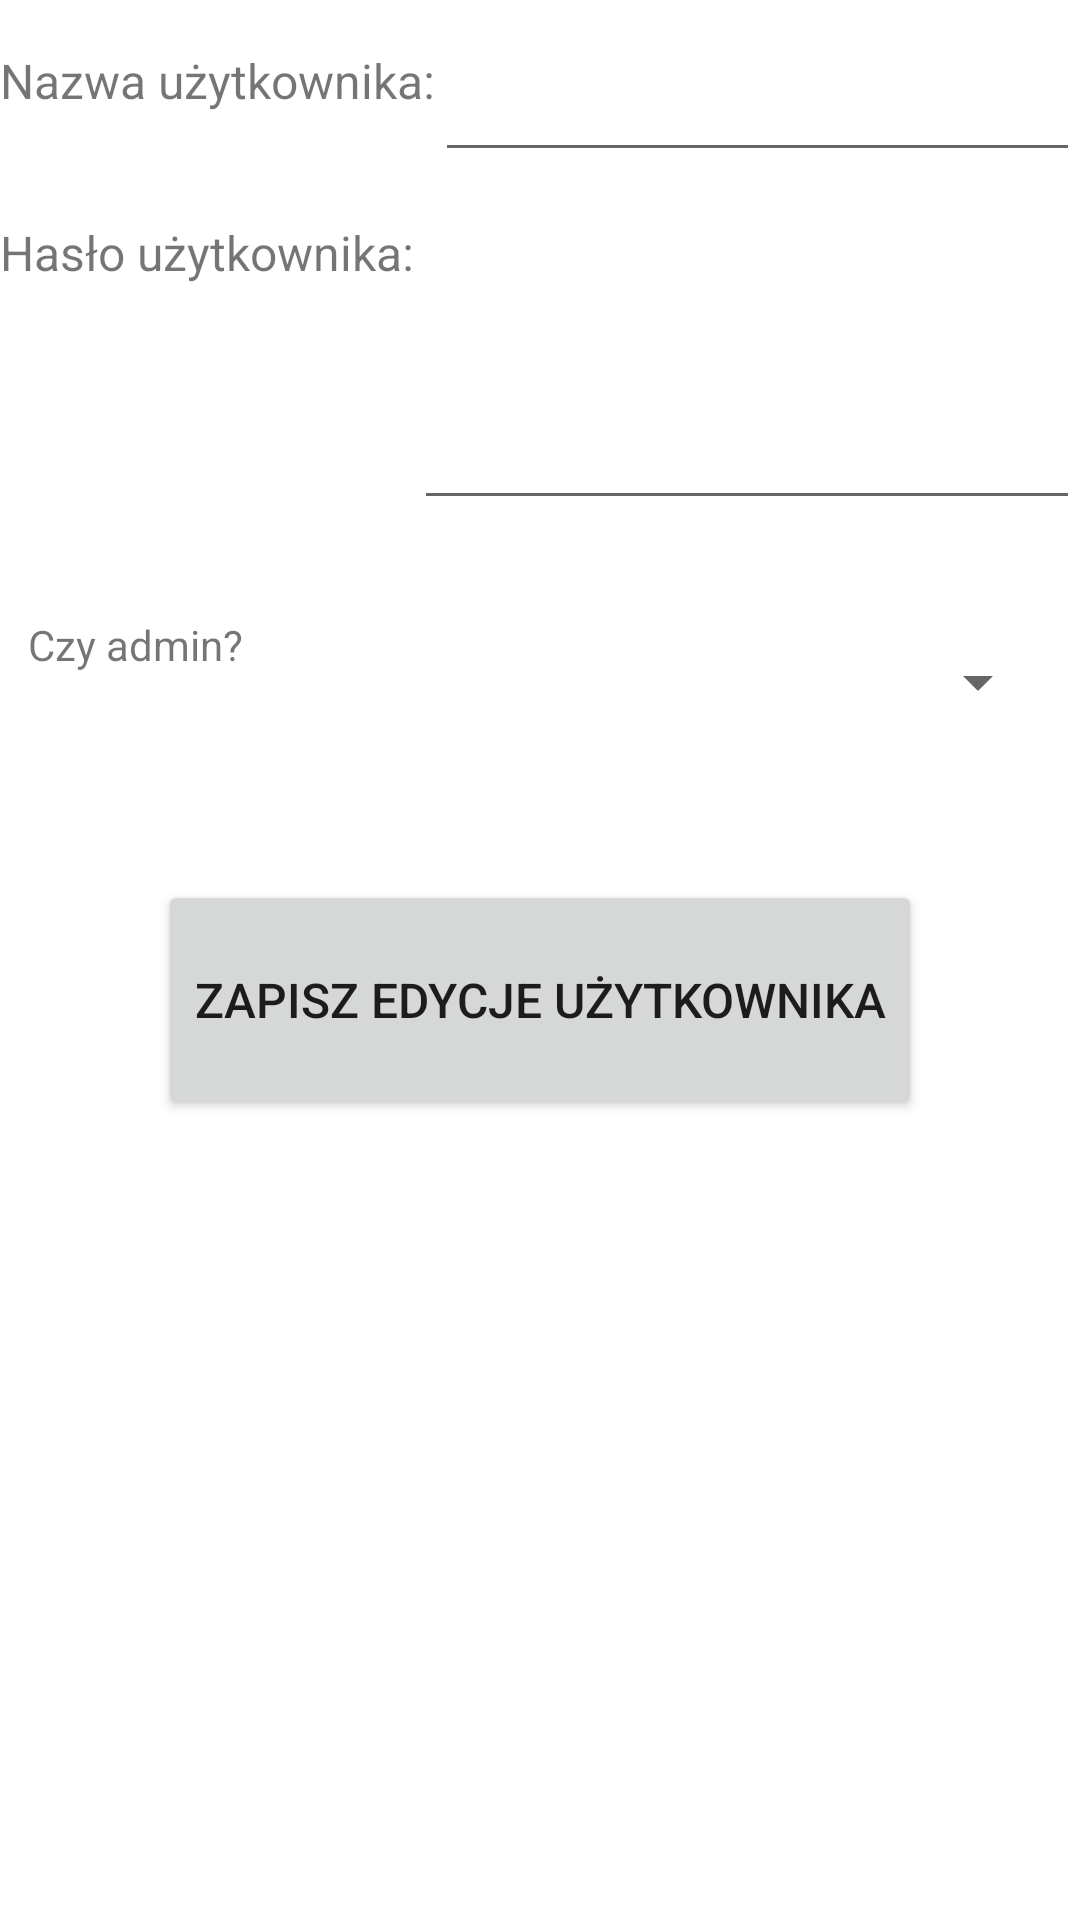

This screen was rendered from an Android layout file. Write that file and the resources it references.
<!-- AndroidManifest.xml: application theme Theme.Przepyszneapp2 -->
<!-- res/layout/edycja_user.xml -->
<?xml version="1.0" encoding="utf-8"?>
<androidx.constraintlayout.widget.ConstraintLayout xmlns:android="http://schemas.android.com/apk/res/android"
    xmlns:app="http://schemas.android.com/apk/res-auto"
    xmlns:tools="http://schemas.android.com/tools"
    android:layout_width="match_parent"
    android:layout_height="match_parent">

    <TextView
        android:id="@+id/tvNazwaUserLabel"
        android:layout_width="wrap_content"
        android:layout_height="wrap_content"
        android:text="Nazwa użytkownika:"
        app:layout_constraintEnd_toStartOf="@+id/etNazwaUser"
        android:textSize="16sp"
        app:layout_constraintStart_toStartOf="parent"
        app:layout_constraintTop_toTopOf="@+id/etNazwaUser" />

    <EditText
        android:id="@+id/etNazwaUser"
        android:layout_width="0dp"
        android:layout_height="wrap_content"
        android:layout_marginTop="16dp"
        android:ems="10"
        android:inputType="textPersonName"
        app:layout_constraintEnd_toEndOf="parent"
        app:layout_constraintStart_toEndOf="@+id/tvNazwaUserLabel"
        app:layout_constraintTop_toTopOf="parent" />

    <TextView
        android:id="@+id/tvHasloUserLabel"
        android:layout_width="wrap_content"
        android:layout_height="wrap_content"
        android:text="Hasło użytkownika:"
        app:layout_constraintEnd_toStartOf="@+id/etHasloUser"
        android:textSize="16sp"
        app:layout_constraintStart_toStartOf="parent"
        app:layout_constraintTop_toTopOf="@+id/etHasloUser" />

    <EditText
        android:id="@+id/etHasloUser"
        android:layout_width="0dp"
        android:layout_height="100dp"
        android:layout_marginTop="16dp"
        android:ems="10"
        android:inputType="textPersonName|textMultiLine"
        app:layout_constraintEnd_toEndOf="parent"
        app:layout_constraintStart_toEndOf="@+id/tvHasloUserLabel"
        app:layout_constraintTop_toBottomOf="@+id/etNazwaUser" />

    <Button
        android:id="@+id/buttonZapiszUser"
        android:layout_width="wrap_content"
        android:layout_height="80dp"
        android:layout_marginTop="120dp"
        android:textSize="16sp"
        android:text="Zapisz Edycje Użytkownika"
        app:layout_constraintEnd_toEndOf="parent"
        app:layout_constraintStart_toStartOf="parent"
        app:layout_constraintTop_toBottomOf="@+id/etHasloUser" />

    <Spinner
        android:id="@+id/spinnerAdminEdytujUser"
        android:layout_width="0dp"
        android:layout_height="60dp"
        android:layout_marginStart="130dp"
        android:layout_marginTop="24dp"
        android:layout_marginEnd="10dp"
        android:spinnerMode="dropdown"
        android:textSize="18sp"
        app:layout_constraintEnd_toEndOf="parent"
        app:layout_constraintHorizontal_bias="0.0"
        app:layout_constraintStart_toStartOf="parent"
        app:layout_constraintTop_toBottomOf="@+id/etHasloUser" />

    <TextView
        android:id="@+id/textView4"
        android:layout_width="wrap_content"
        android:layout_height="wrap_content"
        android:layout_marginStart="16dp"
        android:layout_marginTop="110dp"
        android:layout_marginEnd="56dp"
        android:layout_marginBottom="69dp"
        android:text="Czy admin?"
        app:layout_constraintBottom_toTopOf="@+id/buttonZapiszUser"
        app:layout_constraintEnd_toStartOf="@+id/spinnerAdminEdytujUser"
        app:layout_constraintStart_toStartOf="parent"
        app:layout_constraintTop_toBottomOf="@+id/tvHasloUserLabel" />

</androidx.constraintlayout.widget.ConstraintLayout>
<!-- resources referenced by this layout -->
<resources>
  <style name="Theme.Przepyszneapp2" parent="Theme.MaterialComponents.DayNight.DarkActionBar">
          
          <item name="colorPrimary">@color/purple_500</item>
          <item name="colorPrimaryVariant">@color/purple_700</item>
          <item name="colorOnPrimary">@color/white</item>
          
          <item name="colorSecondary">@color/teal_200</item>
          <item name="colorSecondaryVariant">@color/teal_700</item>
          <item name="colorOnSecondary">@color/black</item>
          
          <item name="android:statusBarColor">?attr/colorPrimaryVariant</item>
          
      </style>
  <color name="purple_500">#FF6200EE</color>
  <color name="purple_700">#FF3700B3</color>
  <color name="white">#FFFFFFFF</color>
  <color name="teal_200">#FF03DAC5</color>
  <color name="teal_700">#FF018786</color>
  <color name="black">#FF000000</color>
</resources>
